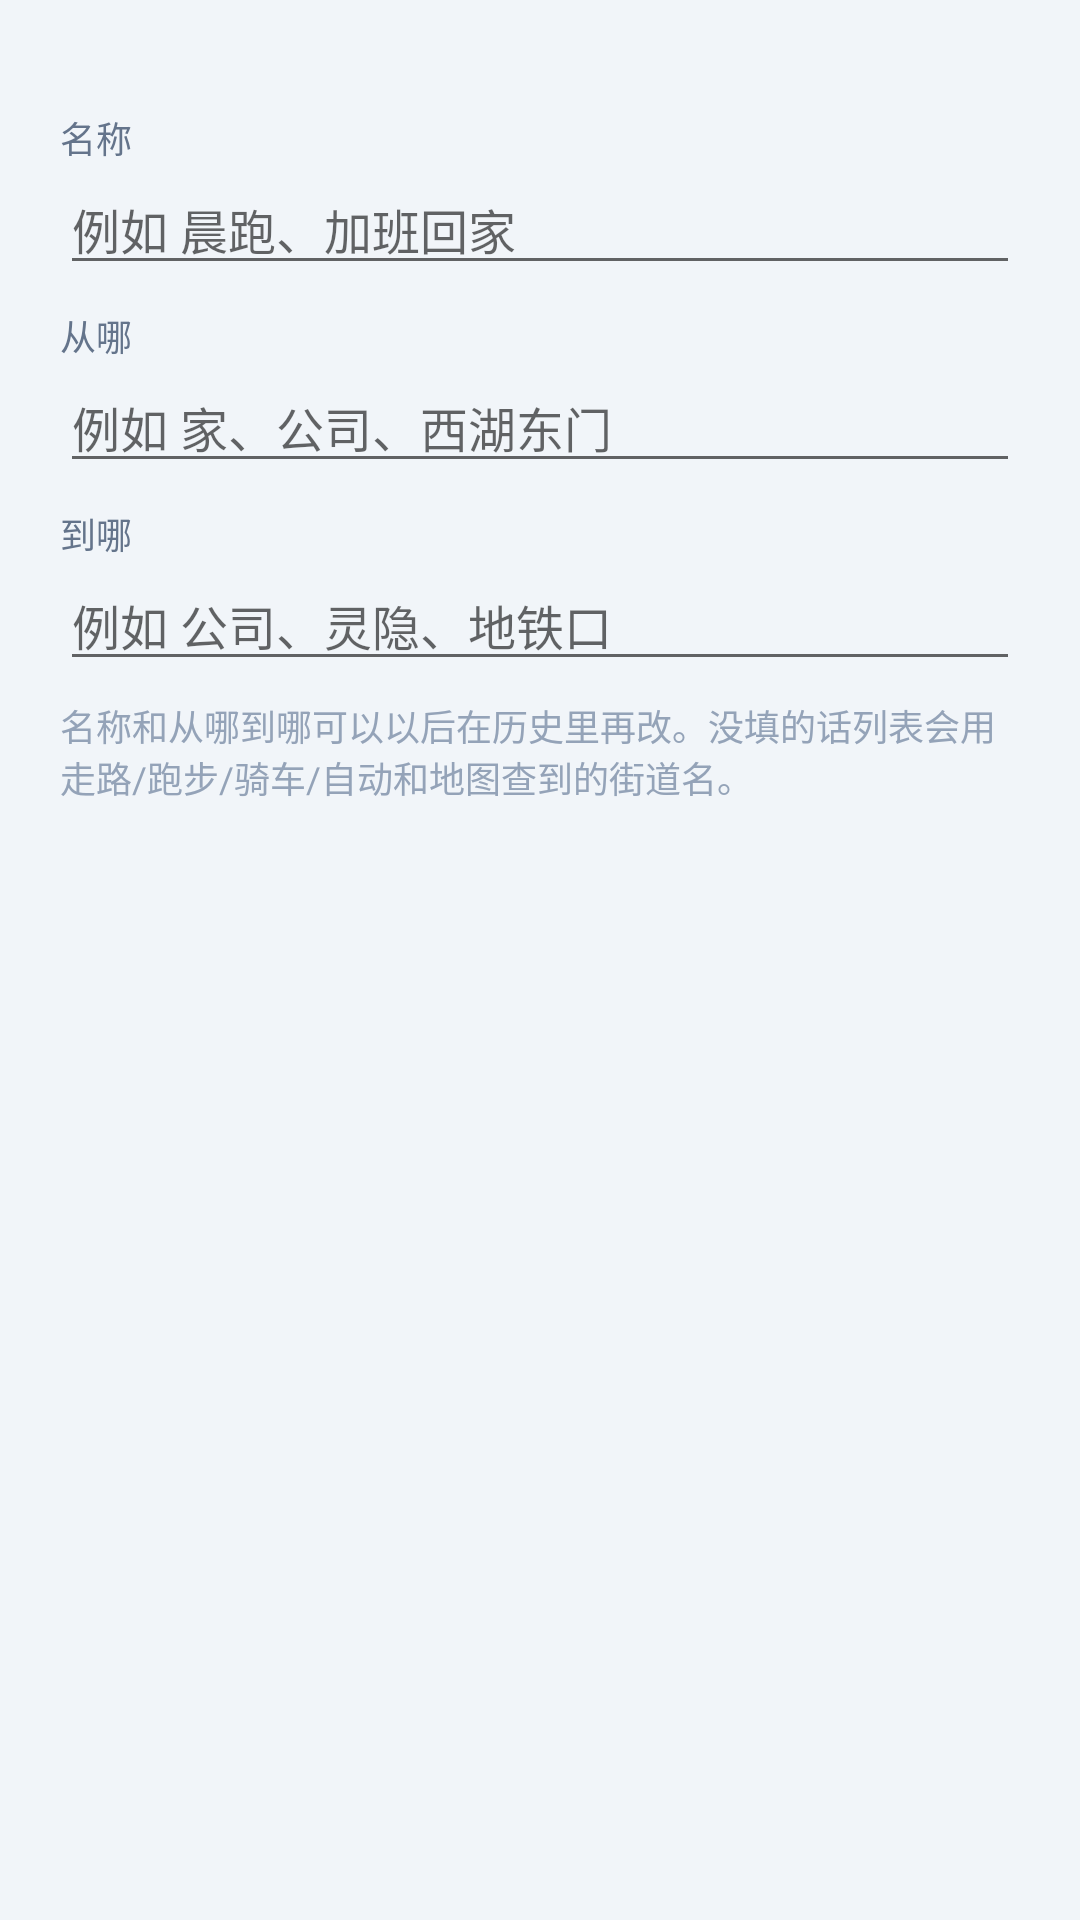

Reconstruct the res/layout file that produces this screen, plus the resources it refers to.
<!-- AndroidManifest.xml: application theme Theme.MapDistance -->
<!-- res/layout/dialog_session_label.xml -->
<?xml version="1.0" encoding="utf-8"?>
<ScrollView xmlns:android="http://schemas.android.com/apk/res/android"
    android:layout_width="match_parent"
    android:layout_height="wrap_content"
    android:padding="8dp">

    <LinearLayout
        android:layout_width="match_parent"
        android:layout_height="wrap_content"
        android:orientation="vertical"
        android:paddingStart="12dp"
        android:paddingEnd="12dp">

        <TextView
            android:id="@+id/txt_label_stats"
            android:layout_width="match_parent"
            android:layout_height="wrap_content"
            android:paddingBottom="10dp"
            android:textColor="#0F172A"
            android:textSize="14sp" />

        <TextView
            android:layout_width="match_parent"
            android:layout_height="wrap_content"
            android:text="名称"
            android:textColor="#64748B"
            android:textSize="12sp" />

        <EditText
            android:id="@+id/edit_title"
            android:layout_width="match_parent"
            android:layout_height="wrap_content"
            android:hint="例如 晨跑、加班回家"
            android:inputType="text"
            android:maxLength="40"
            android:textSize="16sp" />

        <TextView
            android:layout_width="match_parent"
            android:layout_height="wrap_content"
            android:paddingTop="8dp"
            android:text="从哪"
            android:textColor="#64748B"
            android:textSize="12sp" />

        <EditText
            android:id="@+id/edit_from"
            android:layout_width="match_parent"
            android:layout_height="wrap_content"
            android:hint="例如 家、公司、西湖东门"
            android:inputType="text"
            android:maxLength="40"
            android:textSize="16sp" />

        <TextView
            android:layout_width="match_parent"
            android:layout_height="wrap_content"
            android:paddingTop="8dp"
            android:text="到哪"
            android:textColor="#64748B"
            android:textSize="12sp" />

        <EditText
            android:id="@+id/edit_to"
            android:layout_width="match_parent"
            android:layout_height="wrap_content"
            android:hint="例如 公司、灵隐、地铁口"
            android:inputType="text"
            android:maxLength="40"
            android:textSize="16sp" />

        <TextView
            android:layout_width="match_parent"
            android:layout_height="wrap_content"
            android:paddingTop="6dp"
            android:paddingBottom="4dp"
            android:text="名称和从哪到哪可以以后在历史里再改。没填的话列表会用走路/跑步/骑车/自动和地图查到的街道名。"
            android:textColor="#94A3B8"
            android:textSize="12sp" />
    </LinearLayout>
</ScrollView>
<!-- resources referenced by this layout -->
<resources>
  <style name="Theme.MapDistance" parent="Theme.MaterialComponents.Light.NoActionBar">
          <item name="colorPrimary">#0F766E</item>
          <item name="colorPrimaryVariant">#115E59</item>
          <item name="colorOnPrimary">#FFFFFF</item>
          <item name="colorSecondary">#0EA5E9</item>
          <item name="colorSecondaryVariant">#0284C7</item>
          <item name="colorOnSecondary">#FFFFFF</item>
          <item name="android:statusBarColor">#0F766E</item>
          <item name="android:windowBackground">#F1F5F9</item>
          <item name="android:navigationBarColor">#F1F5F9</item>
      </style>
</resources>
